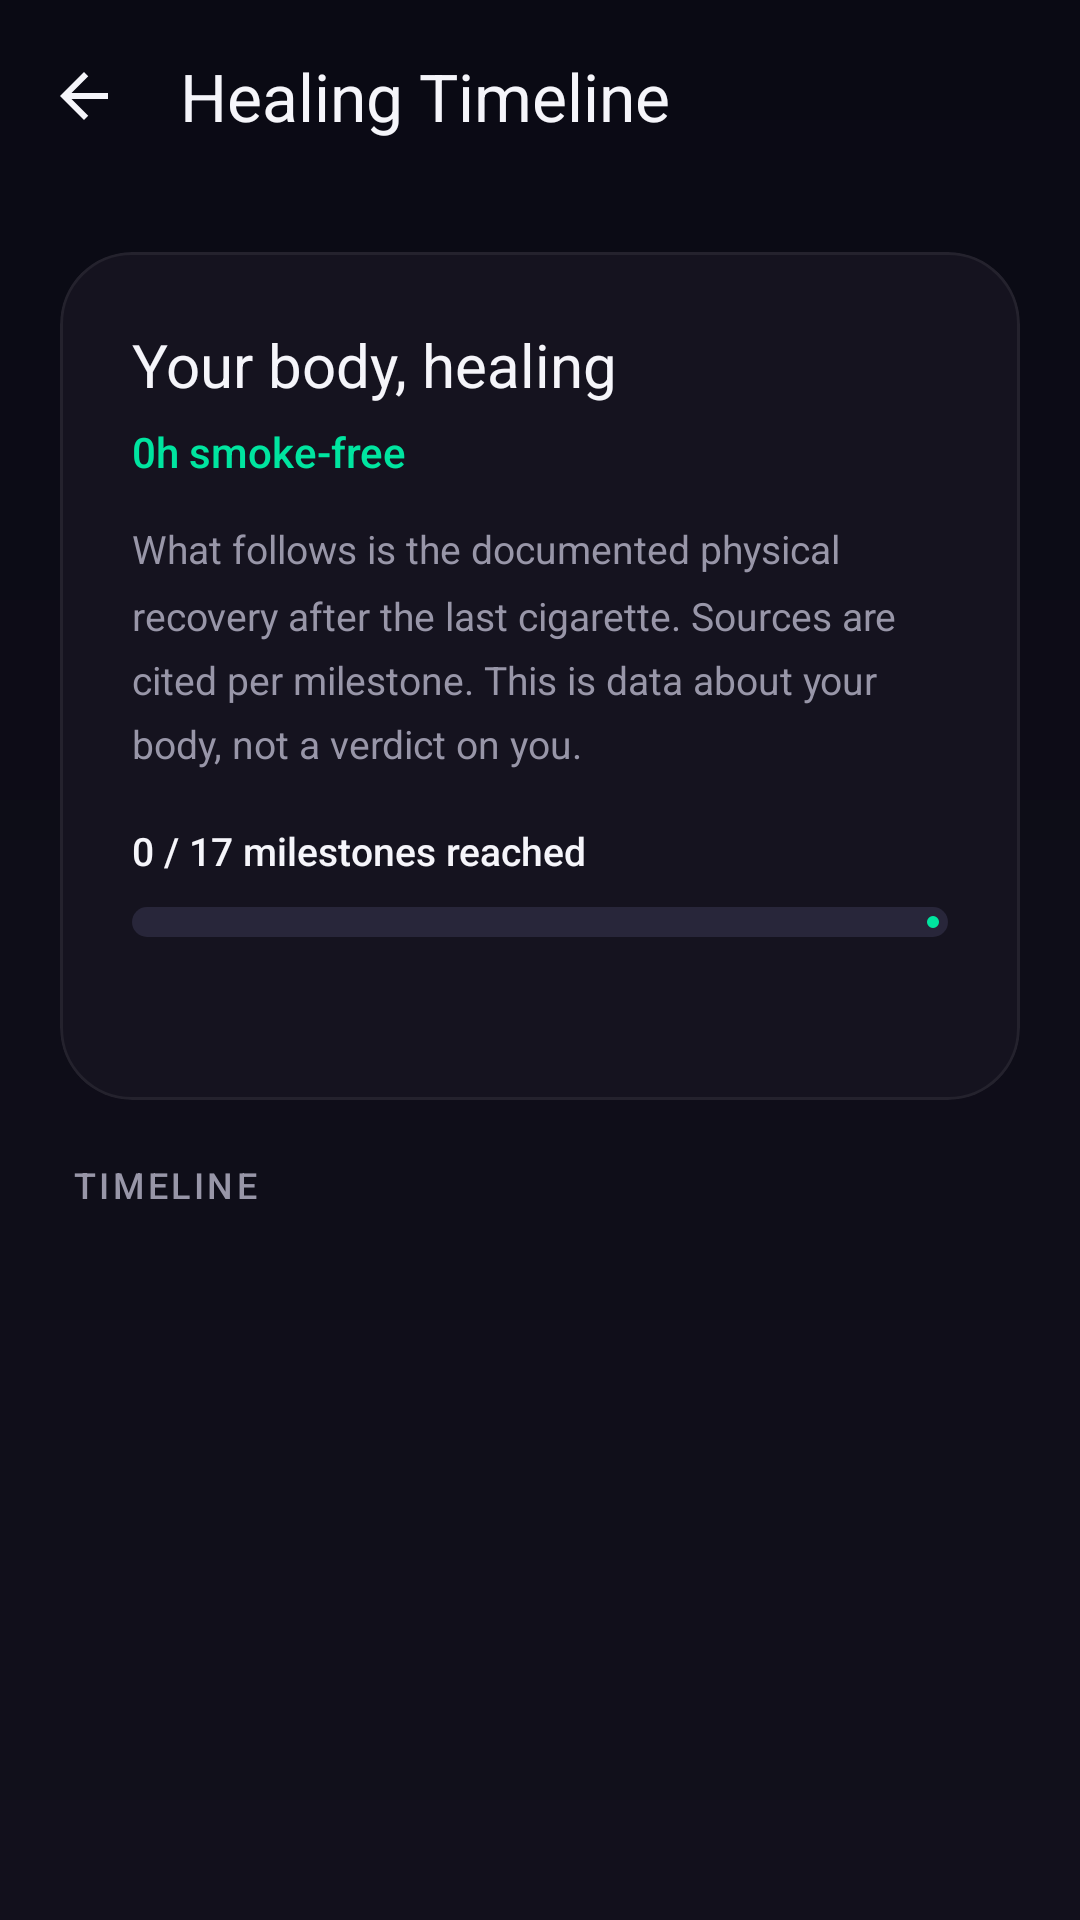

Produce the Android XML layout that renders to this screen, including the resource entries it uses.
<!-- AndroidManifest.xml: application theme Base.Theme.SmokeLess -->
<!-- res/layout/activity_health_timeline.xml -->
<?xml version="1.0" encoding="utf-8"?>
<androidx.coordinatorlayout.widget.CoordinatorLayout
    xmlns:android="http://schemas.android.com/apk/res/android"
    xmlns:app="http://schemas.android.com/apk/res-auto"
    android:layout_width="match_parent"
    android:layout_height="match_parent"
    android:background="@drawable/bg_gradient">

    <com.google.android.material.appbar.AppBarLayout
        android:layout_width="match_parent"
        android:layout_height="wrap_content"
        android:background="@android:color/transparent"
        app:elevation="0dp">

        <com.google.android.material.appbar.MaterialToolbar
            android:id="@+id/toolbar"
            android:layout_width="match_parent"
            android:layout_height="?attr/actionBarSize"
            android:background="@android:color/transparent"
            app:navigationIcon="@drawable/ic_back"
            app:navigationIconTint="@color/text_primary"
            app:navigationContentDescription="Go back"
            app:title="Healing Timeline"
            app:titleTextColor="@color/text_primary" />

    </com.google.android.material.appbar.AppBarLayout>

    <androidx.core.widget.NestedScrollView
        android:layout_width="match_parent"
        android:layout_height="match_parent"
        android:fillViewport="true"
        android:clipToPadding="false"
        app:layout_behavior="@string/appbar_scrolling_view_behavior">

        <LinearLayout
            android:layout_width="match_parent"
            android:layout_height="wrap_content"
            android:orientation="vertical"
            android:padding="20dp">

            
            <com.google.android.material.card.MaterialCardView
                android:layout_width="match_parent"
                android:layout_height="wrap_content"
                android:layout_marginBottom="20dp"
                app:cardBackgroundColor="@color/surface_card"
                app:cardCornerRadius="24dp"
                app:cardElevation="0dp"
                app:strokeWidth="1dp"
                app:strokeColor="@color/card_border_dim">

                <LinearLayout
                    android:layout_width="match_parent"
                    android:layout_height="wrap_content"
                    android:orientation="vertical"
                    android:padding="24dp">

                    <TextView
                        android:layout_width="wrap_content"
                        android:layout_height="wrap_content"
                        android:text="Your body, healing"
                        android:textColor="@color/text_primary"
                        android:textSize="20sp"
                        android:fontFamily="sans-serif-bold" />

                    <TextView
                        android:id="@+id/textSmokeFreeTime"
                        android:layout_width="match_parent"
                        android:layout_height="wrap_content"
                        android:layout_marginTop="6dp"
                        android:text="0h smoke-free"
                        android:textColor="@color/accent_primary"
                        android:textSize="14sp"
                        android:fontFamily="sans-serif-medium" />

                    <TextView
                        android:layout_width="match_parent"
                        android:layout_height="wrap_content"
                        android:layout_marginTop="14dp"
                        android:text="What follows is the documented physical recovery after the last cigarette. Sources are cited per milestone. This is data about your body, not a verdict on you."
                        android:textColor="@color/text_secondary"
                        android:textSize="13sp"
                        android:lineSpacingMultiplier="1.4" />

                    <TextView
                        android:id="@+id/textMilestoneProgress"
                        android:layout_width="match_parent"
                        android:layout_height="wrap_content"
                        android:layout_marginTop="18dp"
                        android:text="0 / 17 milestones reached"
                        android:textColor="@color/text_primary"
                        android:textSize="13sp"
                        android:fontFamily="sans-serif-medium" />

                    <com.google.android.material.progressindicator.LinearProgressIndicator
                        android:id="@+id/progressMilestones"
                        android:layout_width="match_parent"
                        android:layout_height="wrap_content"
                        android:layout_marginTop="10dp"
                        app:indicatorColor="@color/accent_primary"
                        app:trackColor="@color/progress_track"
                        app:trackCornerRadius="6dp"
                        app:trackThickness="10dp" />

                    <TextView
                        android:id="@+id/textNextMilestone"
                        android:layout_width="match_parent"
                        android:layout_height="wrap_content"
                        android:layout_marginTop="14dp"
                        android:text=""
                        android:textColor="@color/text_tertiary"
                        android:textSize="12sp"
                        android:lineSpacingMultiplier="1.3" />

                </LinearLayout>

            </com.google.android.material.card.MaterialCardView>

            <TextView
                android:layout_width="wrap_content"
                android:layout_height="wrap_content"
                android:layout_marginStart="4dp"
                android:layout_marginBottom="10dp"
                android:text="Timeline"
                android:textColor="@color/text_secondary"
                android:textSize="12sp"
                android:textAllCaps="true"
                android:letterSpacing="0.1"
                android:fontFamily="sans-serif-medium" />

            <androidx.recyclerview.widget.RecyclerView
                android:id="@+id/recyclerTimeline"
                android:layout_width="match_parent"
                android:layout_height="wrap_content"
                android:nestedScrollingEnabled="false"
                android:overScrollMode="never" />

        </LinearLayout>

    </androidx.core.widget.NestedScrollView>

</androidx.coordinatorlayout.widget.CoordinatorLayout>
<!-- resources referenced by this layout -->
<resources>
  <color name="accent_primary">#00E5A0</color>
  <color name="card_border_dim">#10FFFFFF</color>
  <color name="progress_track">#28263A</color>
  <color name="surface_card">#15131F</color>
  <color name="text_primary">#F5F5FA</color>
  <color name="text_secondary">#9896A8</color>
  <color name="text_tertiary">#7A788A</color>
  <!-- drawable bg_gradient (drawable) -->
  <?xml version="1.0" encoding="utf-8"?>
  <shape xmlns:android="http://schemas.android.com/apk/res/android">
      <gradient
          android:type="linear"
          android:angle="160"
          android:startColor="@color/background_gradient_start"
          android:endColor="@color/background_gradient_end" />
  </shape>
  <!-- drawable ic_back (drawable) -->
  <?xml version="1.0" encoding="utf-8"?>
  <vector xmlns:android="http://schemas.android.com/apk/res/android"
      android:width="24dp"
      android:height="24dp"
      android:viewportWidth="24"
      android:viewportHeight="24">
      <path
          android:fillColor="#FAFAFA"
          android:pathData="M20,11H7.83l5.59,-5.59L12,4l-8,8l8,8l1.41,-1.41L7.83,13H20v-2z"/>
  </vector>
  <style name="Base.Theme.SmokeLess" parent="Theme.Material3.DayNight.NoActionBar">
          
          <item name="colorPrimary">@color/accent_primary</item>
          <item name="colorPrimaryContainer">@color/surface_elevated</item>
          <item name="colorOnPrimary">@color/black</item>
          <item name="colorOnPrimaryContainer">@color/text_primary</item>
          
          
          <item name="colorSecondary">@color/accent_amber</item>
          <item name="colorSecondaryContainer">@color/surface_card</item>
          <item name="colorOnSecondary">@color/black</item>
          <item name="colorOnSecondaryContainer">@color/text_primary</item>
          
          
          <item name="colorTertiary">@color/accent_teal</item>
          <item name="colorTertiaryContainer">@color/surface_card_highlight</item>
          <item name="colorOnTertiary">@color/black</item>
          <item name="colorOnTertiaryContainer">@color/text_primary</item>
          
          
          <item name="android:windowBackground">@color/background_dark</item>
          <item name="colorSurface">@color/background_dark</item>
          <item name="colorSurfaceVariant">@color/surface_card</item>
          <item name="colorSurfaceContainer">@color/surface_card</item>
          <item name="colorSurfaceContainerHigh">@color/surface_elevated</item>
          <item name="colorOnSurface">@color/text_primary</item>
          <item name="colorOnSurfaceVariant">@color/text_secondary</item>
          
          
          <item name="colorOutline">@color/divider</item>
          <item name="colorOutlineVariant">@color/card_border_dim</item>
          
          
          <item name="android:statusBarColor">@color/background_dark</item>
          <item name="android:navigationBarColor">@color/background_dark</item>
          <item name="android:windowLightStatusBar" tools:targetApi="m">false</item>
          
          
          <item name="chipStyle">@style/Widget.App.Chip</item>
      </style>
  <color name="background_gradient_start">#0A0A14</color>
  <color name="background_gradient_end">#12101C</color>
  <color name="surface_elevated">#1C1A28</color>
  <color name="black">#FF000000</color>
  <color name="accent_amber">#FFB830</color>
  <color name="accent_teal">#00D4C8</color>
  <color name="surface_card_highlight">#221F30</color>
  <color name="background_dark">#080810</color>
  <color name="divider">#2A2838</color>
  <style name="Widget.App.Chip" parent="Widget.Material3.Chip.Filter">
          <item name="chipBackgroundColor">@color/surface_card</item>
          <item name="chipStrokeWidth">0dp</item>
          <item name="android:textColor">@color/text_secondary</item>
          <item name="checkedIconVisible">false</item>
          <item name="chipMinHeight">48dp</item>
          <item name="chipCornerRadius">18dp</item>
          <item name="android:textSize">13sp</item>
      </style>
</resources>
